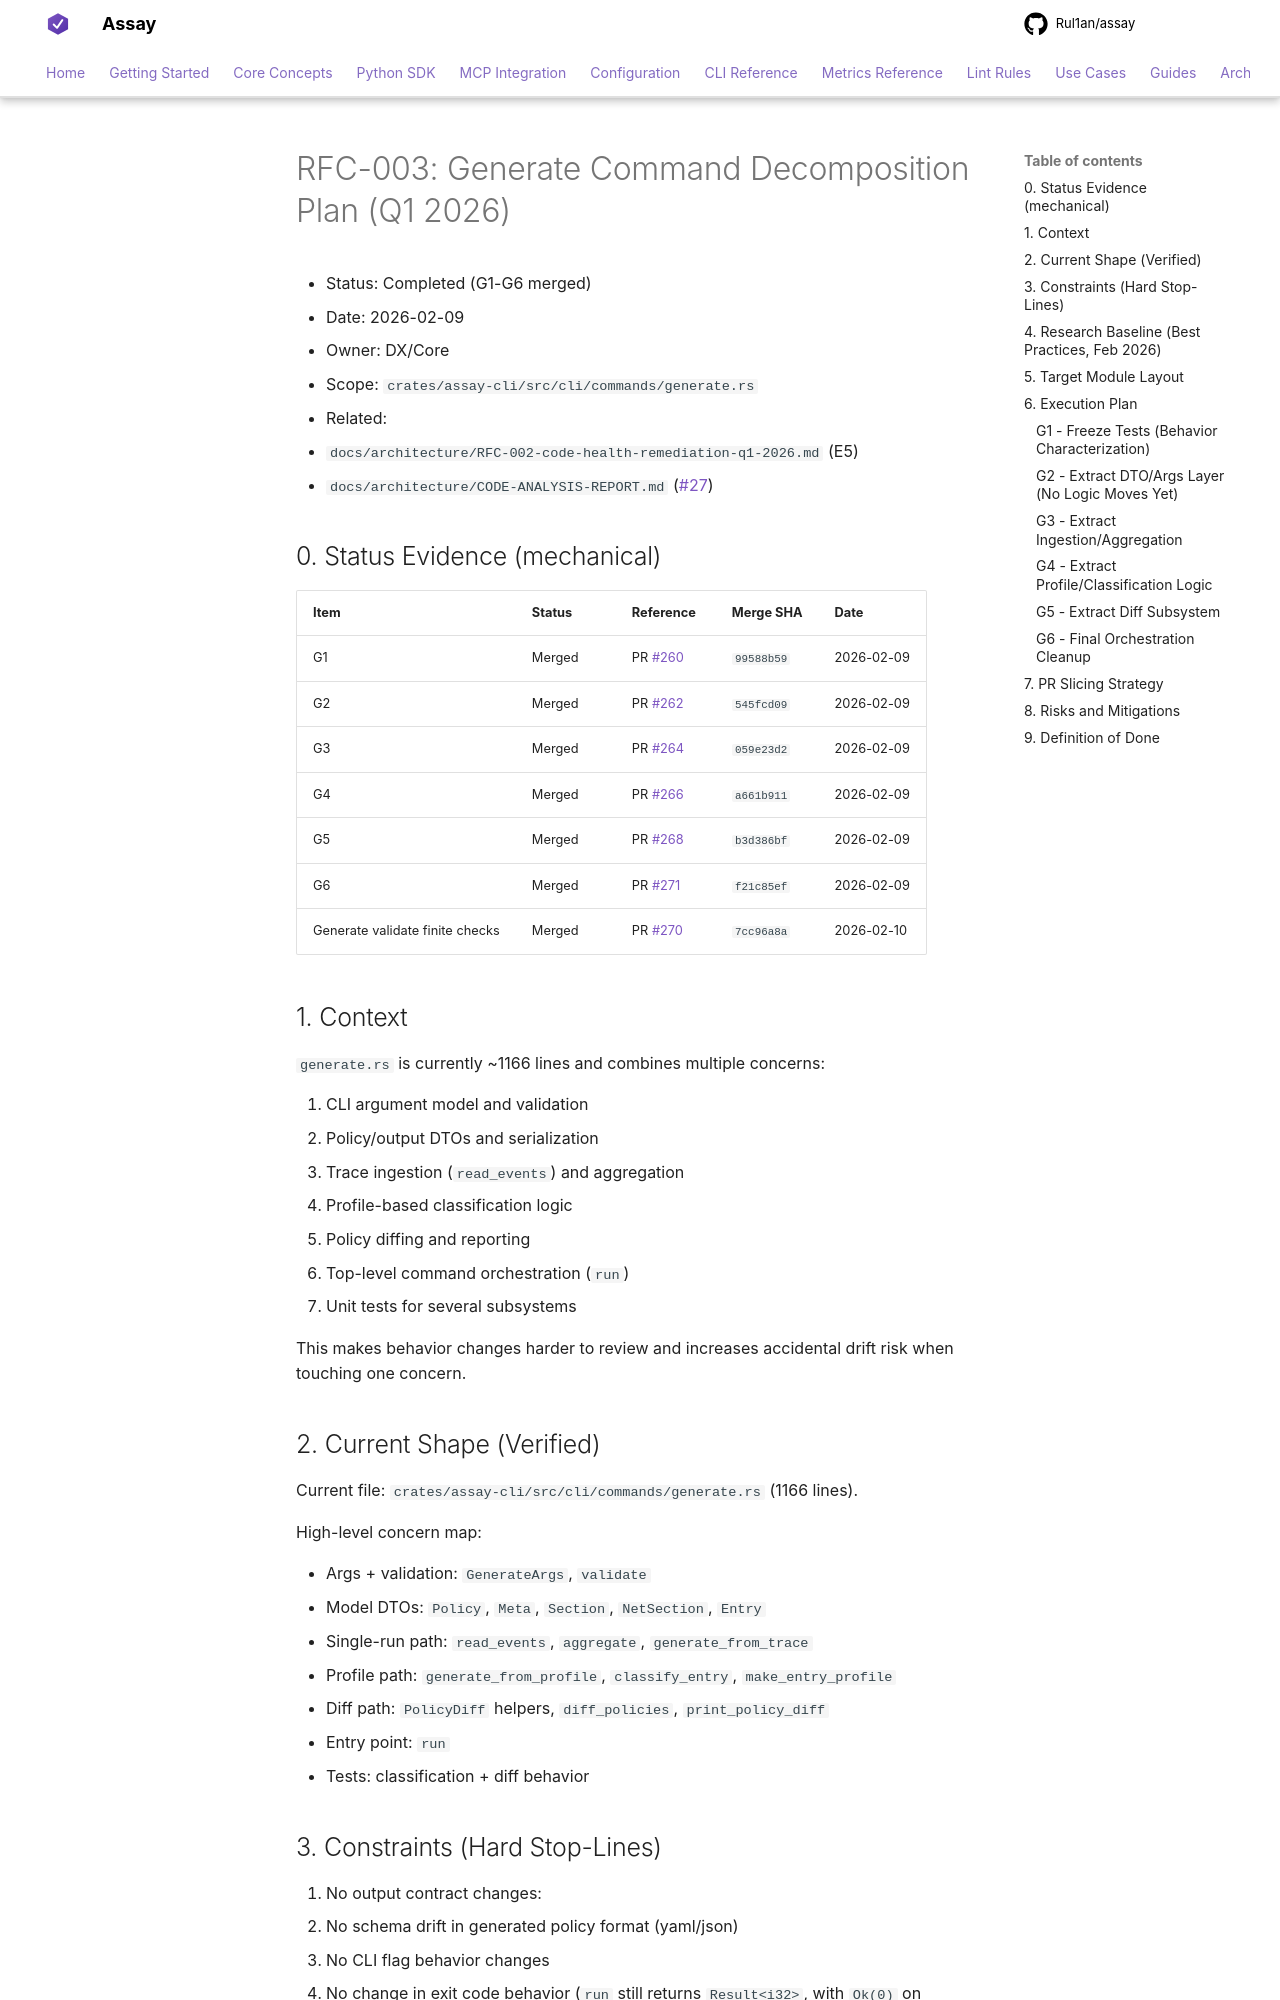

repository: Rul1an/assay · page: architecture/RFC-003-generate-decomposition-q1-2026/index.html · generator: mkdocs

# RFC-003: Generate Command Decomposition Plan (Q1 2026)

- Status: Completed (G1-G6 merged)
- Date: 2026-02-09
- Owner: DX/Core
- Scope: `crates/assay-cli/src/cli/commands/generate.rs`
- Related:
  - `docs/architecture/RFC-002-code-health-remediation-q1-2026.md` (E5)
  - `docs/architecture/CODE-ANALYSIS-REPORT.md` (#27)

## 0. Status Evidence (mechanical)

| Item | Status | Reference | Merge SHA | Date |
|------|--------|-----------|-----------|------|
| G1 | Merged | PR #260 | `99588b59` | 2026-02-09 |
| G2 | Merged | PR #262 | `545fcd09` | 2026-02-09 |
| G3 | Merged | PR #264 | `059e23d2` | 2026-02-09 |
| G4 | Merged | PR #266 | `a661b911` | 2026-02-09 |
| G5 | Merged | PR #268 | `b3d386bf` | 2026-02-09 |
| G6 | Merged | PR #271 | `f21c85ef` | 2026-02-09 |
| Generate validate finite checks | Merged | PR #270 | `7cc96a8a` | 2026-02-10 |

## 1. Context

`generate.rs` is currently ~1166 lines and combines multiple concerns:

1. CLI argument model and validation
2. Policy/output DTOs and serialization
3. Trace ingestion (`read_events`) and aggregation
4. Profile-based classification logic
5. Policy diffing and reporting
6. Top-level command orchestration (`run`)
7. Unit tests for several subsystems

This makes behavior changes harder to review and increases accidental drift risk when touching one concern.

## 2. Current Shape (Verified)

Current file: `crates/assay-cli/src/cli/commands/generate.rs` (1166 lines).

High-level concern map:

- Args + validation: `GenerateArgs`, `validate`
- Model DTOs: `Policy`, `Meta`, `Section`, `NetSection`, `Entry`
- Single-run path: `read_events`, `aggregate`, `generate_from_trace`
- Profile path: `generate_from_profile`, `classify_entry`, `make_entry_profile`
- Diff path: `PolicyDiff` helpers, `diff_policies`, `print_policy_diff`
- Entry point: `run`
- Tests: classification + diff behavior
